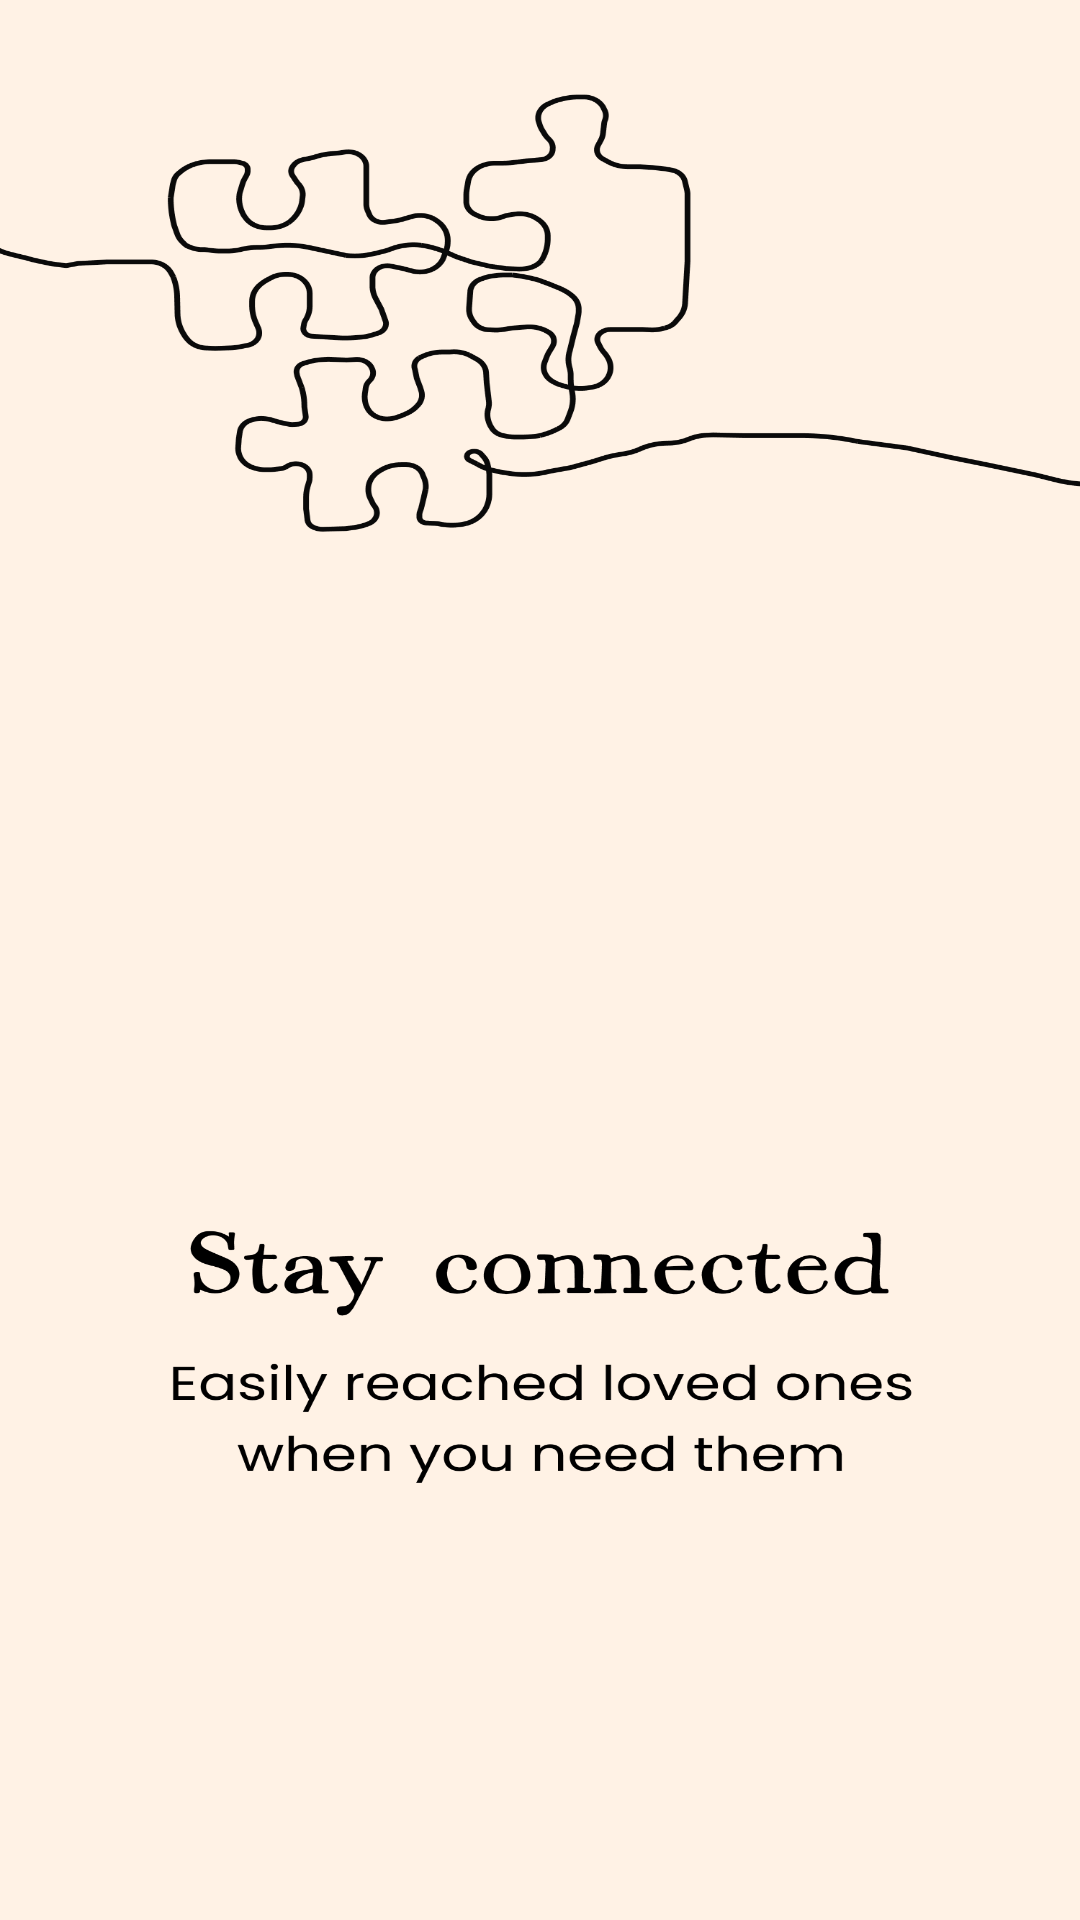

Here is an Android app screen rendered from its layout file. Give the layout XML and the strings, colors and styles it references.
<!-- AndroidManifest.xml: application theme Theme.Remano -->
<!-- res/layout/fragment_onboarding1.xml -->
<?xml version="1.0" encoding="utf-8"?>
<LinearLayout xmlns:android="http://schemas.android.com/apk/res/android"
    android:layout_width="match_parent"
    android:layout_height="match_parent"
    android:orientation="vertical"
    android:background="@drawable/ic_onboarding1"
    android:gravity="center"
    >
</LinearLayout>
<!-- resources referenced by this layout -->
<resources>
  <!-- drawable ic_onboarding1: png bitmap (drawable, 110017 bytes) -->
  <style name="Theme.Remano" parent="Base.Theme.Remano" />
  <style name="Base.Theme.Remano" parent="Theme.Material3.DayNight.NoActionBar">
          
          
      </style>
</resources>
